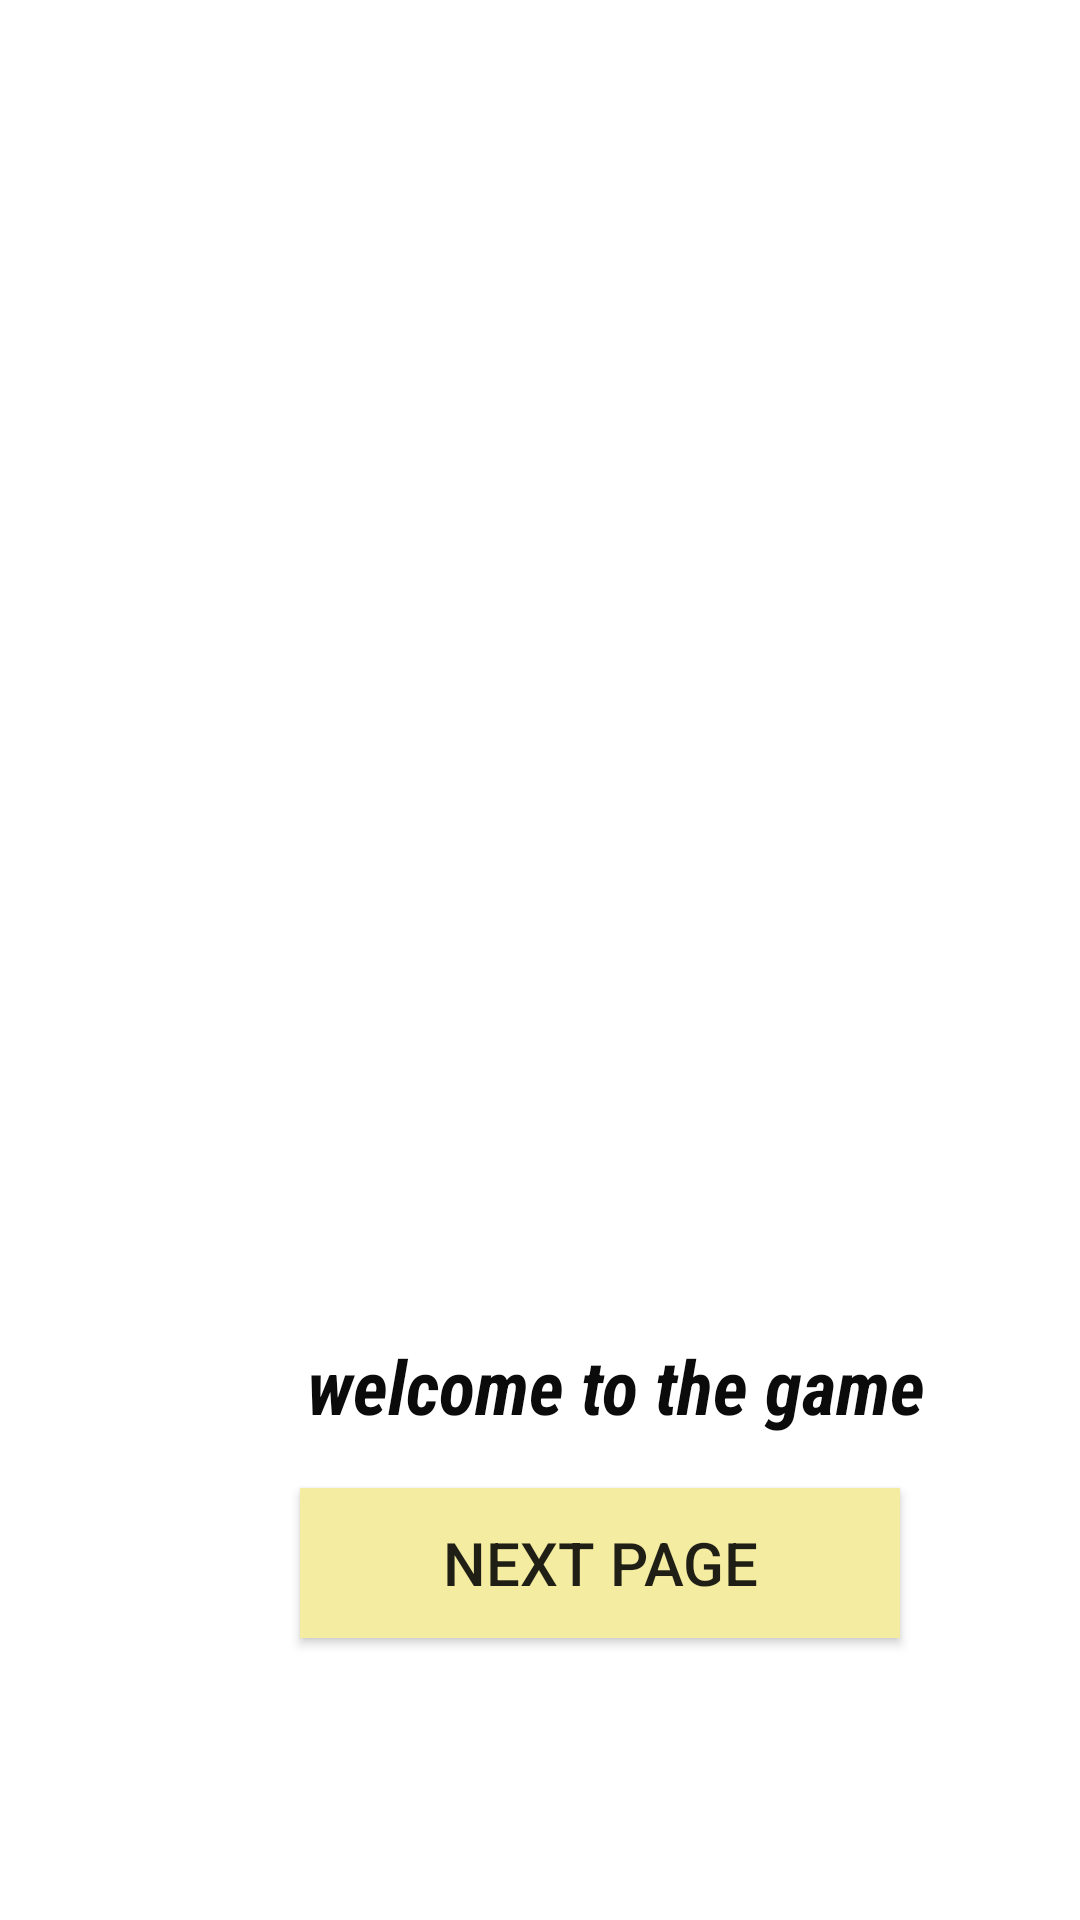

This screen was rendered from an Android layout file. Write that file and the resources it references.
<!-- AndroidManifest.xml: application theme AppTheme -->
<!-- res/layout/activity_main.xml -->
<?xml version="1.0" encoding="utf-8"?>
<LinearLayout xmlns:android="http://schemas.android.com/apk/res/android"
    xmlns:app="http://schemas.android.com/apk/res-auto"
    xmlns:tools="http://schemas.android.com/tools"
    android:layout_width="match_parent"
    android:layout_height="match_parent"
    android:background="#FFFFFF"
    android:hapticFeedbackEnabled="false"
    android:orientation="vertical"
    tools:context=".MainActivity" >

    <ImageView
        android:id="@+id/imageView"
        android:layout_width="match_parent"
        android:layout_height="395dp"
        app:srcCompat="@drawable/icoon" />

    <TextView
        android:id="@+id/textView"
        android:layout_width="290sp"
        android:layout_height="51dp"
        android:layout_marginStart="60dp"
        android:layout_marginTop="50dp"
        android:layout_marginEnd="100dp"
        android:fontFamily="sans-serif-condensed"
        android:text="welcome to the game"
        android:textAlignment="center"
        android:textColor="#0C0B0B"
        android:textSize="25sp"
        android:textStyle="bold|italic" />

    <Button
        android:id="@+id/NxtButton"
        android:layout_width="200dp"
        android:layout_height="50dp"
        android:background="#F4ECA0"
        android:onClick="NxtButton"
        android:text="Next Page"
        android:textSize="20sp"
        android:layout_marginStart="100dp"/>

</LinearLayout>
<!-- resources referenced by this layout -->
<resources>
  <style name="AppTheme" parent="Theme.AppCompat.Light.noActionBar">
          
          <item name="colorPrimary">@color/colorPrimary</item>
          <item name="colorPrimaryDark">@color/colorPrimaryDark</item>
          <item name="colorAccent">@color/colorAccent</item>
      </style>
  <style name="Theme.AppCompat.Light.noActionBar" />
  <!-- not gathered from this repository: default colours our renderer supplied (Android Studio template values) -->
  <color name="colorPrimary">#FF6200EE</color>
  <color name="colorPrimaryDark">#FF3700B3</color>
  <color name="colorAccent">#FF03DAC5</color>
</resources>
